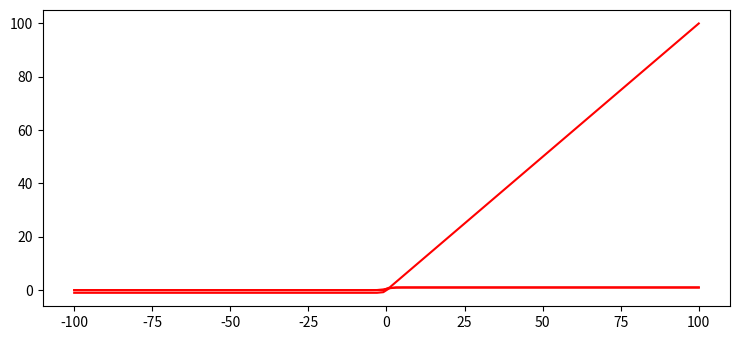

This chart was generated by the following Python code:
import numpy as np
from matplotlib import pyplot as plt
 
plt.rcParams["figure.figsize"] = [7.50, 3.50]
plt.rcParams["figure.autolayout"] = True
 
def tanh(z):
    return (np.e**z-np.e**(-1*z))/(np.e**z+np.e**(-1*z))
def ReLU(z):
    return np.maximum(z,0)
def s(z):
    return 1/(1+np.e**(-1*z))
 
z = np.linspace(-100, 100, 100)
plt.plot(z, tanh(z), color='red')
plt.plot(z, s(z), color='red')
plt.plot(z, ReLU(z), color='red')
 
plt.show()